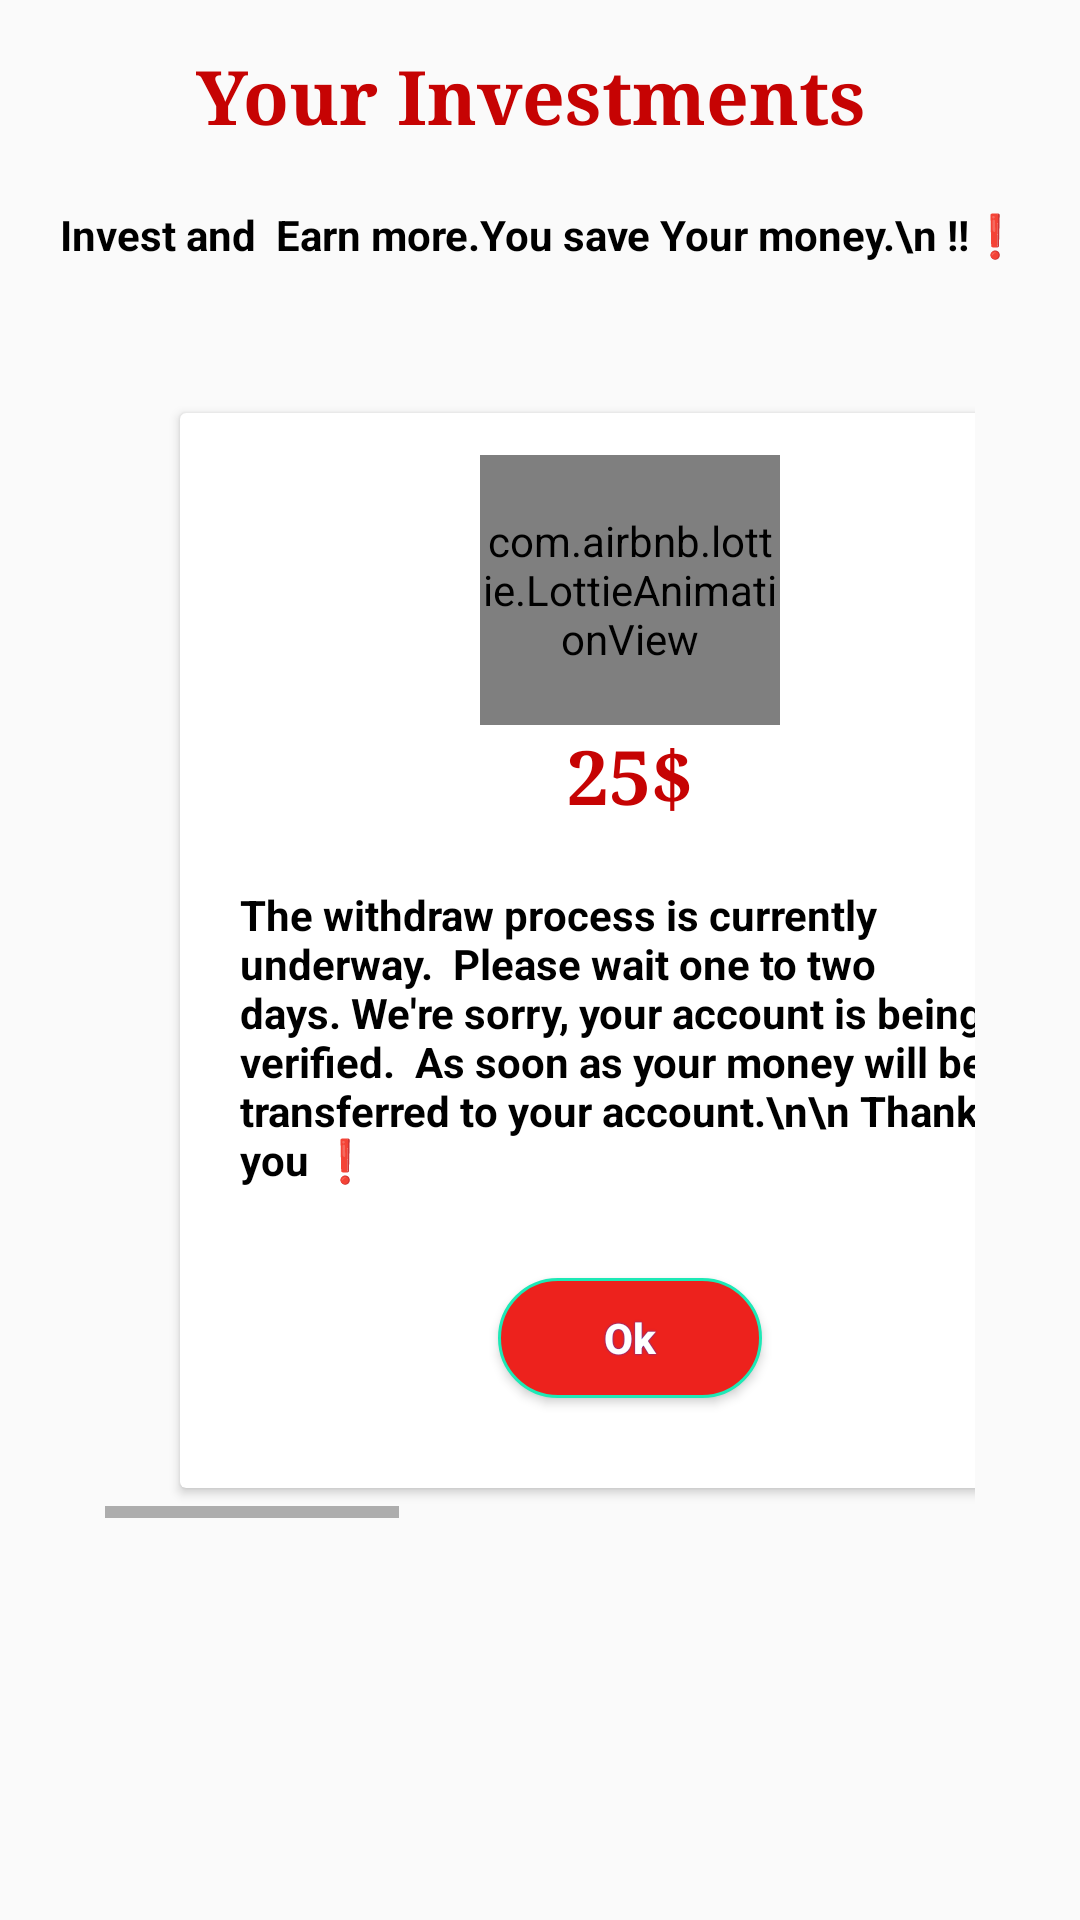

Layout XML and referenced resources for this Android screen:
<!-- AndroidManifest.xml: application theme AppTheme -->
<!-- res/layout/activity_main13.xml -->
<?xml version="1.0" encoding="utf-8"?>
<LinearLayout xmlns:android="http://schemas.android.com/apk/res/android"
    android:layout_width="match_parent"
    xmlns:app="http://schemas.android.com/apk/res-auto"
    xmlns:tools="http://schemas.android.com/tools"
    android:layout_margin="5dp"
    android:layout_gravity="center"
    android:gravity="center"
    android:layout_height="match_parent"
    android:orientation="vertical">
    <TextView
        android:layout_width="match_parent"
        android:layout_height="wrap_content"
        android:textColor="#C60303"
        android:textSize="25dp"
        android:padding="10dp"
        android:layout_margin="5dp"
        android:fontFamily="serif"
        android:text="Your Investments "
        android:layout_gravity="center"
        android:textStyle="bold"
        android:gravity="center"
        tools:ignore="MissingConstraints">
    </TextView>
    <TextView
        android:layout_width="match_parent"
        android:layout_height="wrap_content"
        android:textColor="#000"
        android:padding="5dp"
        android:textStyle="bold"
        android:gravity="center"
        android:text="Invest and  Earn more.You save Your money.\n !!❗">

    </TextView>
    <androidx.core.widget.NestedScrollView
        android:layout_width="match_parent"
        android:layout_gravity="center"
        android:layout_weight="1"
        android:padding="10dp"
        android:foregroundGravity="center"
        android:layout_height="wrap_content"
        >
    <HorizontalScrollView
        android:layout_width="match_parent"
        android:layout_margin="5dp"
        android:padding="20dp"
        android:layout_height="match_parent"
        android:orientation="horizontal">
    <LinearLayout
        android:layout_width="match_parent"
        android:layout_height="wrap_content"
        android:layout_gravity="center"
        android:gravity="center"
        android:layout_marginLeft="270dp"
        android:orientation="horizontal">
        <TextView
            android:layout_width="100dp"
            android:layout_height="match_parent">
        </TextView>
        <androidx.cardview.widget.CardView
            android:layout_width="300dp"
            android:layout_marginLeft="50dp"
            android:layout_marginRight="10dp"
            android:layout_marginTop="10dp"
            android:layout_marginBottom="10dp"
            android:layout_height="wrap_content">


        <LinearLayout
            android:layout_width="match_parent"
            android:layout_height="match_parent"
            android:layout_weight="1"
            android:orientation="vertical"
            >
            <com.airbnb.lottie.LottieAnimationView
                android:layout_width="100dp"
                android:layout_marginTop="14dp"
                android:layout_height="90dp"
                app:lottie_fileName="process.json"
                app:lottie_loop="true"
                android:layout_gravity="center"
                app:lottie_autoPlay="true" />

            <TextView
                android:layout_width="match_parent"
                android:layout_height="wrap_content"
                android:textColor="#C60303"
                android:textSize="25dp"
                android:fontFamily="serif"
                android:text="25$"
                android:layout_gravity="center"
                android:textStyle="bold"
                android:gravity="center"
                tools:ignore="MissingConstraints">
            </TextView>
            <TextView
                android:layout_width="match_parent"
                android:layout_height="wrap_content"
                android:textColor="#000"
                android:padding="10dp"
                android:layout_marginTop="10dp"
                android:layout_marginLeft="10dp"
                android:textStyle="bold"
                android:layout_marginRight="7dp"
                android:text="The withdraw process is currently underway.  Please wait one to two days. We're sorry, your account is being verified.  As soon as your money will be transferred to your account.\n\n Thank you ❗">

            </TextView>
            <Button
                android:layout_width="wrap_content"
                android:layout_height="40dp"
                android:background="@drawable/backbuton"
                android:layout_gravity="center"
                android:shadowDx="0"
                android:shadowDy="0"
                android:textColor="#fff"
                android:textAlignment="center"
                android:textStyle="bold"
                android:shadowRadius="1"
                android:shadowColor="#1F3CE3"
                android:layout_marginTop="20dp"
                android:text="Ok"
                android:textAllCaps="false"
                android:id="@+id/ok25"

                >

            </Button>
            <TextView
                android:layout_width="wrap_content"
                android:layout_height="10dp"
                android:layout_gravity="right"
                android:layout_marginTop="20dp"
                android:layout_marginRight="30dp"
                >

            </TextView>
        </LinearLayout>
        </androidx.cardview.widget.CardView>
        <androidx.cardview.widget.CardView
            android:layout_width="300dp"
            android:layout_margin="10dp"
            android:layout_height="wrap_content">


            <LinearLayout
                android:layout_width="match_parent"
                android:layout_height="match_parent"
                android:layout_weight="1"
                android:orientation="vertical"
                >
                <com.airbnb.lottie.LottieAnimationView
                    android:layout_width="100dp"
                    android:layout_marginTop="14dp"
                    android:layout_height="90dp"
                    app:lottie_fileName="process.json"
                    app:lottie_loop="true"
                    android:layout_gravity="center"
                    app:lottie_autoPlay="true" />

                <TextView
                    android:layout_width="match_parent"
                    android:layout_height="wrap_content"
                    android:textColor="#C60303"
                    android:textSize="25dp"
                    android:fontFamily="serif"
                    android:text="50$"
                    android:layout_gravity="center"
                    android:textStyle="bold"
                    android:gravity="center"
                    tools:ignore="MissingConstraints">
                </TextView>
                <TextView
                    android:layout_width="match_parent"
                    android:layout_height="wrap_content"
                    android:textColor="#000"
                    android:padding="10dp"
                    android:layout_marginTop="10dp"
                    android:layout_marginLeft="10dp"
                    android:textStyle="bold"
                    android:layout_marginRight="7dp"
                    android:text="The withdraw process is currently underway.  Please wait one to two days. We're sorry, your account is being verified.  As soon as your money will be transferred to your account.\n\n Thank you ❗">

                </TextView>
                <Button
                    android:layout_width="wrap_content"
                    android:layout_height="40dp"
                    android:background="@drawable/backbuton"
                    android:layout_gravity="center"
                    android:shadowDx="0"
                    android:shadowDy="0"
                    android:textColor="#fff"
                    android:textAlignment="center"
                    android:textStyle="bold"
                    android:shadowRadius="1"
                    android:shadowColor="#1F3CE3"
                    android:layout_marginTop="20dp"
                    android:text="Ok"
                    android:textAllCaps="false"
                    android:id="@+id/ok50"

                    >

                </Button>
                <TextView
                    android:layout_width="wrap_content"
                    android:layout_height="10dp"
                    android:layout_gravity="right"
                    android:layout_marginTop="20dp"
                    android:layout_marginRight="30dp"
                    >

                </TextView>
            </LinearLayout>
        </androidx.cardview.widget.CardView>
        <androidx.cardview.widget.CardView
            android:layout_width="300dp"
            android:layout_marginLeft="10dp"
            android:layout_marginTop="10dp"
            android:layout_marginBottom="10dp"
            android:layout_marginRight="-10dp"
            android:layout_height="wrap_content">
        <LinearLayout
            android:layout_width="match_parent"
            android:layout_height="match_parent"
            android:layout_weight="1"
            android:orientation="vertical"
            >
            <com.airbnb.lottie.LottieAnimationView
                android:layout_width="100dp"
                android:layout_marginTop="14dp"
                android:layout_height="90dp"
                app:lottie_fileName="process.json"
                app:lottie_loop="true"
                android:layout_gravity="center"
                app:lottie_autoPlay="true" />

            <TextView
                android:layout_width="match_parent"
                android:layout_height="wrap_content"
                android:textColor="#C60303"
                android:textSize="25dp"
                android:fontFamily="serif"
                android:text="100$"
                android:layout_gravity="center"
                android:textStyle="bold"
                android:gravity="center"
                tools:ignore="MissingConstraints">
            </TextView>
            <TextView
                android:layout_width="match_parent"
                android:layout_height="wrap_content"
                android:textColor="#000"
                android:padding="10dp"
                android:layout_marginTop="10dp"
                android:layout_marginLeft="10dp"
                android:textStyle="bold"
                android:layout_marginRight="7dp"
                android:text="The withdraw process is currently underway.  Please wait one to two days. We're sorry, your account is being verified.  As soon as your money will be transferred to your account.\n\n Thank you ❗">

            </TextView>
            <Button
                android:layout_width="wrap_content"
                android:layout_height="40dp"
                android:background="@drawable/backbuton"
                android:layout_gravity="center"
                android:shadowDx="0"
                android:shadowDy="0"
                android:textColor="#fff"
                android:textAlignment="center"
                android:textStyle="bold"
                android:shadowRadius="1"
                android:shadowColor="#1F3CE3"
                android:layout_marginTop="20dp"
                android:text="Ok"
                android:textAllCaps="false"
                android:id="@+id/ok100"

                >
            </Button>
            <TextView
                android:layout_width="wrap_content"
                android:layout_height="10dp"
                android:layout_gravity="right"
                android:layout_marginTop="20dp"
                android:layout_marginRight="30dp"
                >

            </TextView>
        </LinearLayout>
        </androidx.cardview.widget.CardView>
    </LinearLayout>
</HorizontalScrollView>
    </androidx.core.widget.NestedScrollView>
</LinearLayout>
<!-- resources referenced by this layout -->
<resources>
  <!-- drawable backbuton (drawable) -->
  <?xml version="1.0" encoding="utf-8"?>
  <selector xmlns:android="http://schemas.android.com/apk/res/android">
      <item >
          <shape android:shape="rectangle">
  
              <corners android:radius="100dp" >
              </corners>
              <stroke android:width="1dp"
                  android:color="#1DE9B6">
              </stroke>
              <size android:width="20dp" android:height="10dp">
              </size>
              <solid android:color="#ED221D"></solid>
          </shape>
      </item>
  </selector>
  <style name="AppTheme" parent="Theme.AppCompat.Light.NoActionBar">
          
          <item name="colorPrimary">@color/colorPrimary</item>
          <item name="colorPrimaryDark">@color/colorPrimaryDark</item>
          <item name="colorAccent">@color/colorAccent</item>
          <item name="android:windowTranslucentStatus">true</item>
      </style>
  <color name="colorPrimary">#6200EE</color>
  <color name="colorPrimaryDark">#FEFDFF</color>
  <color name="colorAccent">#03DAC5</color>
</resources>
